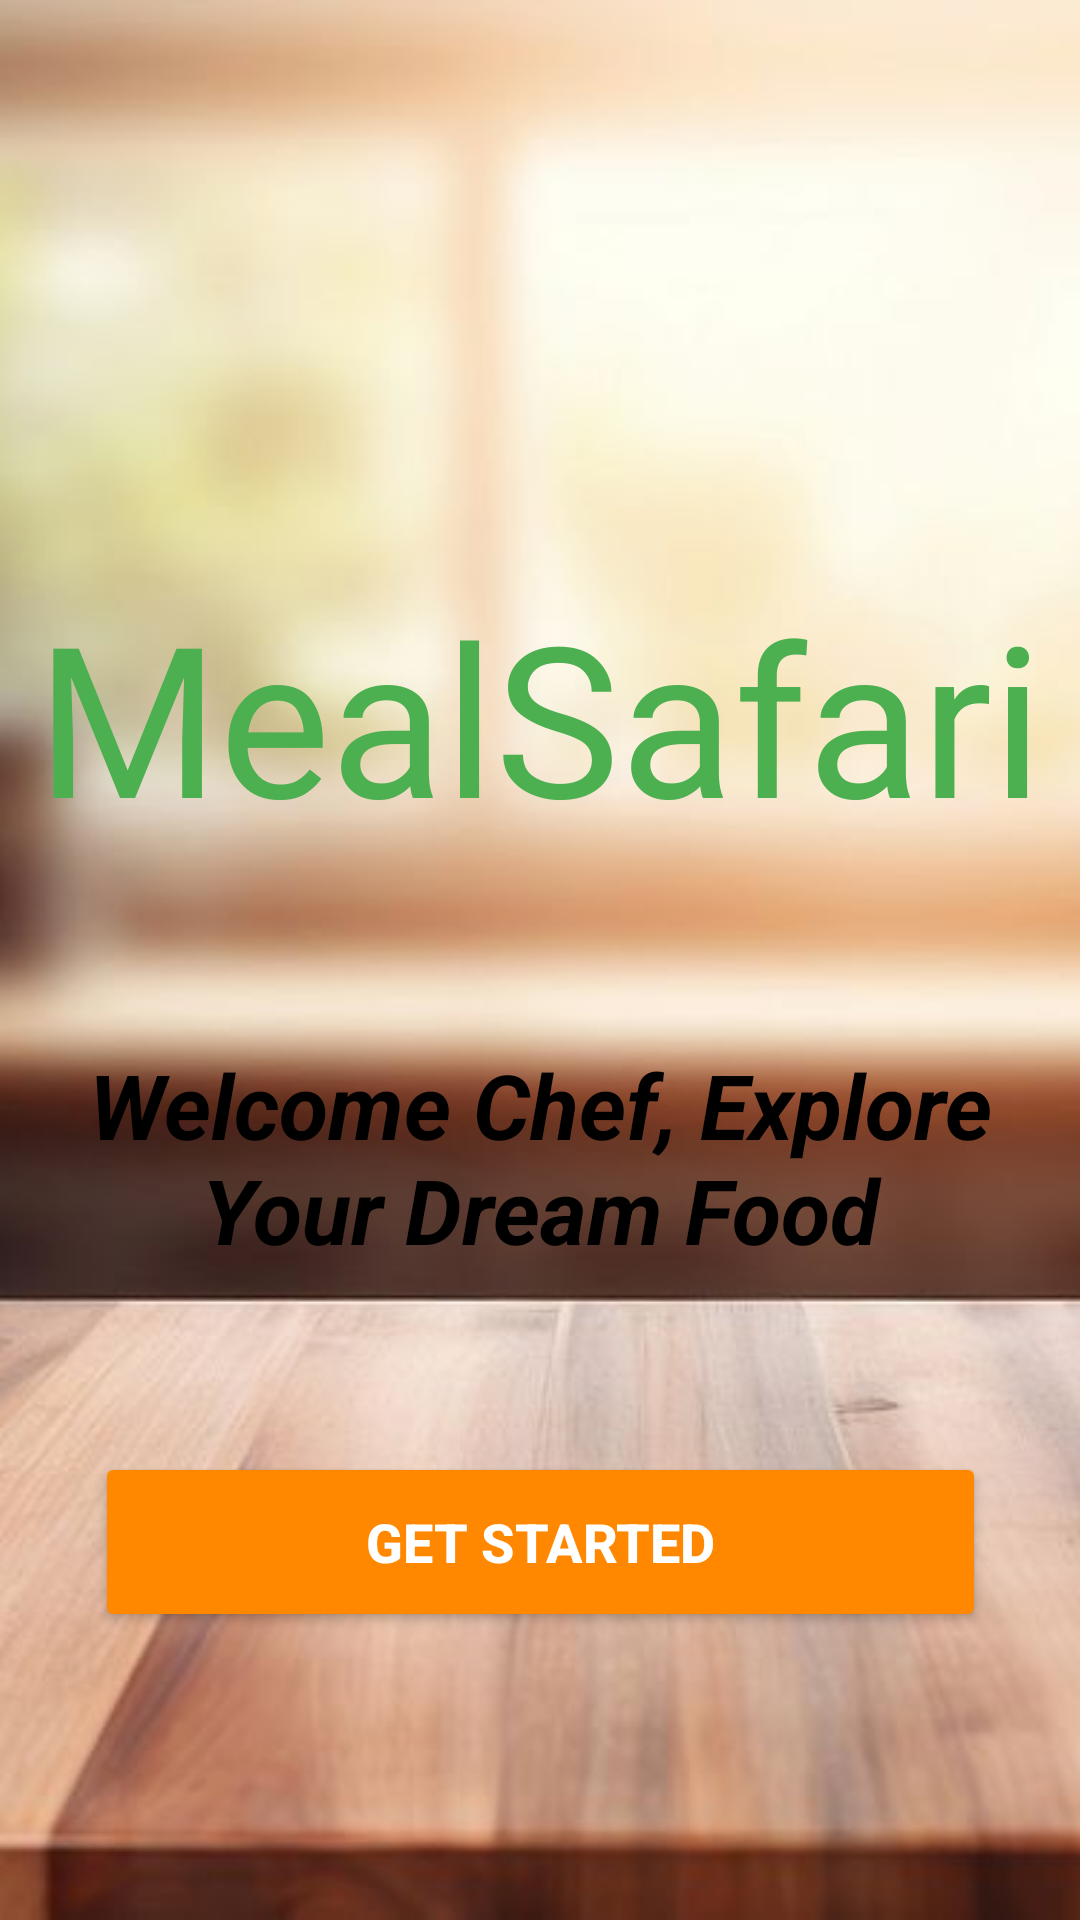

Android layout source for this screen:
<!-- AndroidManifest.xml: application theme Theme.MealSafari -->
<!-- res/layout/welcome_fragment.xml -->
<?xml version="1.0" encoding="utf-8"?>
<androidx.constraintlayout.widget.ConstraintLayout xmlns:android="http://schemas.android.com/apk/res/android"
    xmlns:app="http://schemas.android.com/apk/res-auto"
    xmlns:tools="http://schemas.android.com/tools"
    android:layout_width="match_parent"
    android:layout_height="match_parent"
    tools:context=".MainActivity"

    >


    <ImageView
        android:id="@+id/ivMelas"
        android:layout_width="match_parent"
        android:layout_height="match_parent"
        android:scaleType="centerCrop"

        android:src="@drawable/kitchen_img"
        app:layout_constraintBottom_toBottomOf="parent"
        app:layout_constraintEnd_toEndOf="parent"
        app:layout_constraintHorizontal_bias="1.0"
        app:layout_constraintStart_toStartOf="parent"
        app:layout_constraintTop_toTopOf="parent"
        app:layout_constraintVertical_bias="0.0" />


    <TextView
        android:id="@+id/textView"
        android:layout_width="343dp"
        android:layout_height="84dp"
        android:layout_marginTop="192dp"

        android:fontFamily="@font/lobster"
        android:text="@string/app_name"
        android:textAlignment="center"
        android:textAllCaps="false"
        android:textColor="@color/green"
        android:textSize="70sp"

        app:layout_constraintEnd_toEndOf="parent"
        app:layout_constraintHorizontal_bias="0.495"
        app:layout_constraintStart_toStartOf="parent"
        app:layout_constraintTop_toTopOf="parent" />

    <TextView
        android:id="@+id/textView2"
        android:layout_width="325dp"
        android:layout_height="69dp"
        android:layout_below="@+id/textView"
        android:layout_alignStart="@+id/textView"
        android:layout_alignEnd="@+id/textView"
        android:layout_marginTop="72dp"
        android:text="Welcome Chef, Explore Your Dream Food"
        android:textAlignment="center"
        android:textColor="@color/black"
        android:textSize="30sp"
        android:textStyle="bold|italic"
        app:layout_constraintEnd_toEndOf="parent"
        app:layout_constraintStart_toStartOf="parent"
        app:layout_constraintTop_toBottomOf="@+id/textView" />

    <Button
        android:id="@+id/btGetStarted"
        android:layout_width="297dp"
        android:layout_height="60dp"
        android:layout_marginBottom="96dp"
        android:backgroundTint="@color/orang"
        android:paddingStart="@dimen/_20sdp"
        android:paddingEnd="@dimen/_20sdp"
        android:text="Get Started"
        android:textColor="@color/cardColor"
        android:textSize="18dp"
        android:textStyle="bold"
        android:visibility="visible"
        app:layout_constraintBottom_toBottomOf="parent"
        app:layout_constraintEnd_toEndOf="parent"
        app:layout_constraintStart_toStartOf="parent"
        app:layout_constraintWidth_percent=".8" />


</androidx.constraintlayout.widget.ConstraintLayout>
<!-- resources referenced by this layout -->
<resources>
  <color name="black">#FF000000</color>
  <color name="cardColor">#FFFFFF</color>
  <color name="green">#4CAF50</color>
  <color name="orang">@android:color/holo_orange_dark</color>
  <!-- drawable kitchen_img: png bitmap (drawable, 852708 bytes) -->
  <string name="app_name">MealSafari</string>
  <style name="Theme.MealSafari" parent="Base.Theme.MealSafari" />
  <style name="Base.Theme.MealSafari" parent="Theme.Material3.DayNight.NoActionBar">
          
          
          <item name="colorPrimary">@color/black</item>
          <item name="colorPrimaryDark">@color/black</item>
          <item name="colorAccent">@color/black</item>
  
          
          <item name="android:windowBackground">@color/backgroundColor</item>
          <item name="android:textColor">@color/textColor</item>
          <item name="cardViewStyle">@style/CardView</item>
      </style>
  <color name="backgroundColor">@color/cardColor</color>
  <color name="textColor">#000000</color>
  <style name="CardView" parent="Widget.MaterialComponents.CardView">
          <item name="cardBackgroundColor">@color/backgroundColor</item>
      </style>
</resources>
